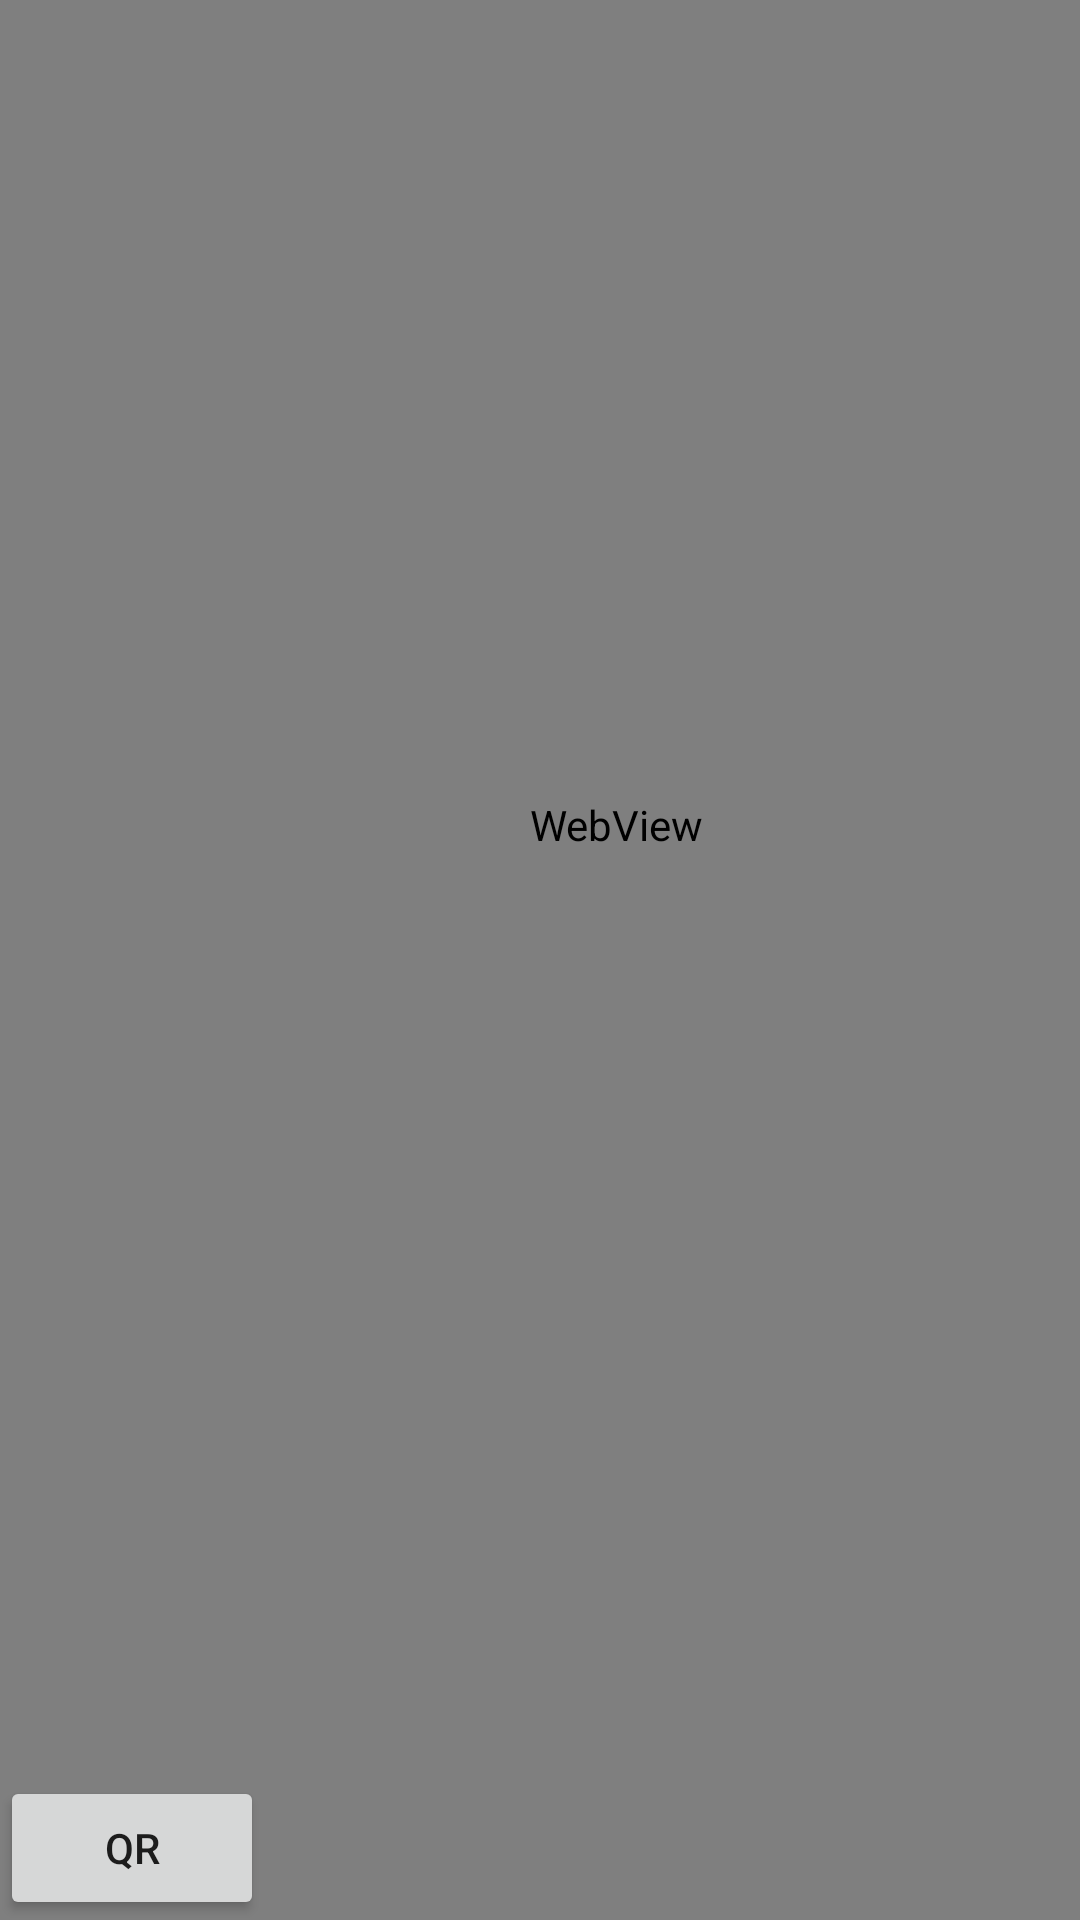

The Android layout XML behind this screen, and the referenced resources:
<!-- AndroidManifest.xml: application theme Theme.ProjectApp -->
<!-- res/layout/activity_main.xml -->
<?xml version="1.0" encoding="utf-8"?>
<androidx.constraintlayout.widget.ConstraintLayout xmlns:android="http://schemas.android.com/apk/res/android"
    xmlns:app="http://schemas.android.com/apk/res-auto"
    xmlns:tools="http://schemas.android.com/tools"
    android:layout_width="match_parent"
    android:layout_height="match_parent"
    tools:context=".MainActivity">

    <WebView
        android:id="@+id/main_webview"
        android:layout_width="411dp"
        android:layout_height="731dp"
        android:background="#000000"
        android:smoothScrollbar="true"
        android:text="web_view"
        app:layout_constraintBottom_toBottomOf="parent"
        app:layout_constraintTop_toTopOf="parent"
        app:layout_constraintVertical_bias="1.0"
        tools:layout_editor_absoluteX="0dp"
        tools:ignore="MissingConstraints"></WebView>

    <androidx.constraintlayout.widget.Barrier
        android:layout_width="wrap_content"
        android:layout_height="wrap_content"
        app:barrierDirection="top"
        tools:layout_editor_absoluteX="4dp"
        tools:layout_editor_absoluteY="545dp" />

    <androidx.constraintlayout.widget.Guideline
        android:id="@+id/guideline"
        android:layout_width="wrap_content"
        android:layout_height="wrap_content"
        android:orientation="horizontal"
        app:layout_constraintGuide_percent="0.93433654" />

    <Button
        android:id="@+id/qrBtn"
        android:layout_width="wrap_content"
        android:layout_height="wrap_content"
        android:text="QR"
        app:layout_constraintBottom_toBottomOf="parent"
        app:layout_constraintStart_toStartOf="parent"
        android:onClick="runQRcodeReader"></Button>




</androidx.constraintlayout.widget.ConstraintLayout>
<!-- resources referenced by this layout -->
<resources>
  <style name="Theme.ProjectApp" parent="Theme.MaterialComponents.DayNight.DarkActionBar">
          
          <item name="colorPrimary">@color/purple_500</item>
          <item name="colorPrimaryVariant">@color/purple_700</item>
          <item name="colorOnPrimary">@color/white</item>
          
          <item name="colorSecondary">@color/teal_200</item>
          <item name="colorSecondaryVariant">@color/teal_700</item>
          <item name="colorOnSecondary">@color/black</item>
          
          <item name="android:statusBarColor">?attr/colorPrimaryVariant</item>
          
          <item name="windowNoTitle">true</item>
      </style>
  <!-- not gathered from this repository: default colours our renderer supplied (Android Studio template values) -->
  <color name="purple_500">#FF6200EE</color>
  <color name="purple_700">#FF3700B3</color>
  <color name="teal_200">#FF03DAC5</color>
  <color name="teal_700">#FF018786</color>
  <color name="black">#FF000000</color>
  <color name="white">#FFFFFFFF</color>
</resources>
